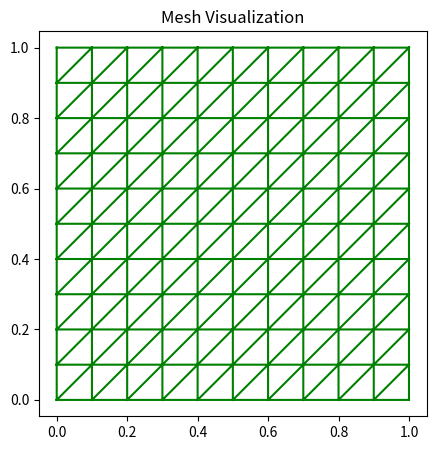

Source code (Python):
import numpy as np
import matplotlib.pyplot as plt
import matplotlib.tri as mtri

def mygrid(g=0, v=0.2):
    """
    Generate a simple 2D triangular mesh 
    g = 0: Unit square [0,1]x[0,1].
    
    v = approximate spacing (max size) of the triangles.
    
    Returns:
      G: placeholder for 'grid geometry data'
      N: (npoints, 2) array of node coordinates
      T: (ntri, 3) array of triangle vertex indices
      F: placeholder for 'boundary info' or other data
    """
    if g == 0:
        # Determine how many intervals in each direction
        nx = int(1.0 / v) + 1  # e.g. step ~ v in [0,1]
        ny = nx
        
        # Build a regular grid of points
        xvals = np.linspace(0, 1, nx)
        yvals = np.linspace(0, 1, ny)
        X, Y = np.meshgrid(xvals, yvals)
        
        # Flatten into a list of points
        N = np.column_stack([X.ravel(), Y.ravel()])
        
        
        T_list = []
        for j in range(ny - 1):
            for i in range(nx - 1):
                # Indices of the 4 corners of the cell
                p1 = j*nx + i
                p2 = j*nx + (i+1)
                p3 = (j+1)*nx + i
                p4 = (j+1)*nx + (i+1)
                # Two triangles per square cell
                T_list.append([p1, p2, p4])
                T_list.append([p1, p4, p3])
        T = np.array(T_list, dtype=int)
        
    G = None
    F = None
    
    return G, N, T, F

def showmesh(N, T):
    """
    Plot the triangular mesh given by node array N and triangle index array T.
    N: shape (npoints, 2)
    T: shape (ntri, 3)
    """
    plt.figure(figsize=(5,5))
    # Build a Triangulation object for plotting
    triobj = mtri.Triangulation(N[:,0], N[:,1], T)
    # Plot the mesh
    plt.triplot(triobj, color='green')
    plt.axis('equal')
    plt.title("Mesh Visualization")
    plt.show()


if __name__ == "__main__":

    G, N, T, F = mygrid(g=0, v=0.1)
    showmesh(N, T)

    
